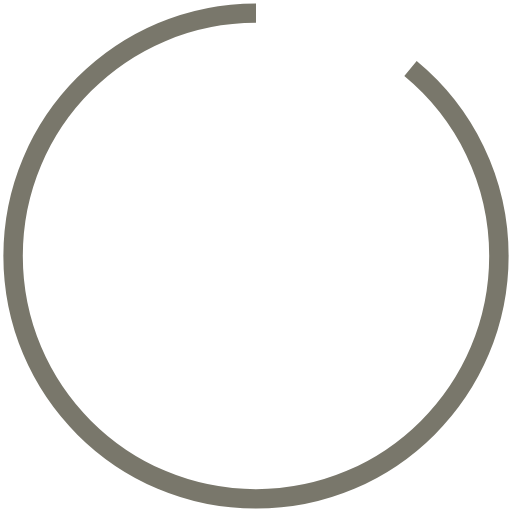
t = 0.00 s
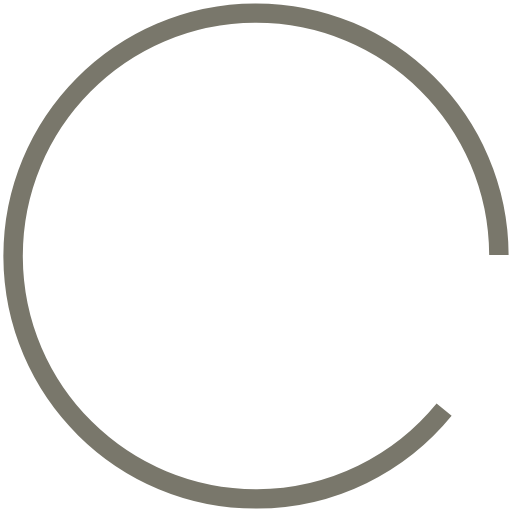
t = 0.20 s
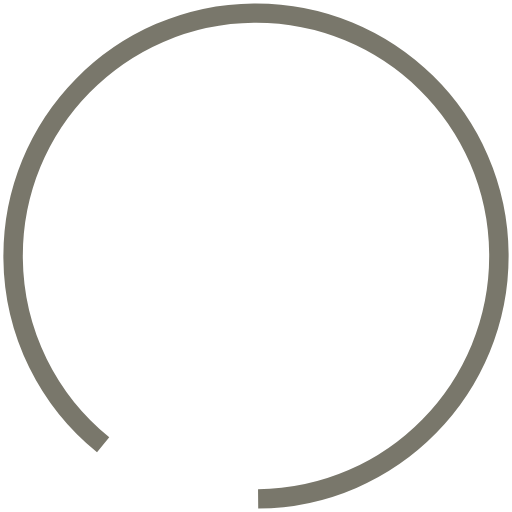
t = 0.40 s
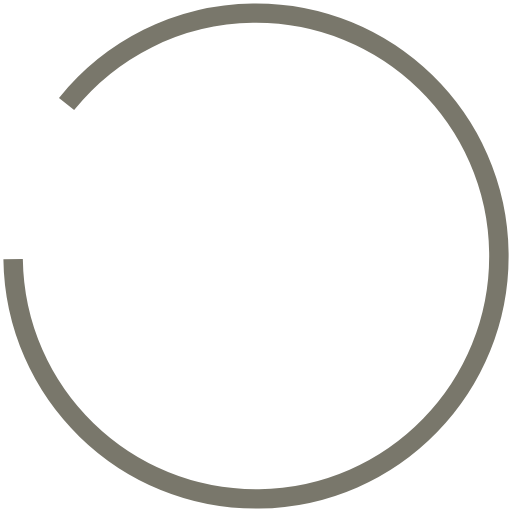
t = 0.60 s

The animated SVG that drew these frames (rendered in a browser with its animation timeline set to each time). Animation: 1 SMIL element (animateTransform=1); one cycle of 0.80 s, repeats indefinitely.

<?xml version="1.0" standalone="no"?>
<!DOCTYPE svg PUBLIC "-//W3C//DTD SVG 1.1//EN" "http://www.w3.org/Graphics/SVG/1.1/DTD/svg11.dtd" >
<svg xmlns="http://www.w3.org/2000/svg" width="50" height="50" viewBox="0 0 50 50">
  <g transform="rotate(104.708 25 25)">
    <animateTransform attributeName="transform" type="rotate" values="0,25,25; 359,25,25;" dur="0.8s"
                      repeatCount="indefinite"/>
    <path fill="none" stroke="#79776B" stroke-width="1.898" stroke-miterlimit="10"
          d="M40.088 6.696c5.272 4.35 8.633 10.935 8.633 18.304 0 13.101-10.62 23.721-23.721 23.721S1.279 38.101 1.279 25 11.899 1.279 25 1.279"/>
  </g>
</svg>
